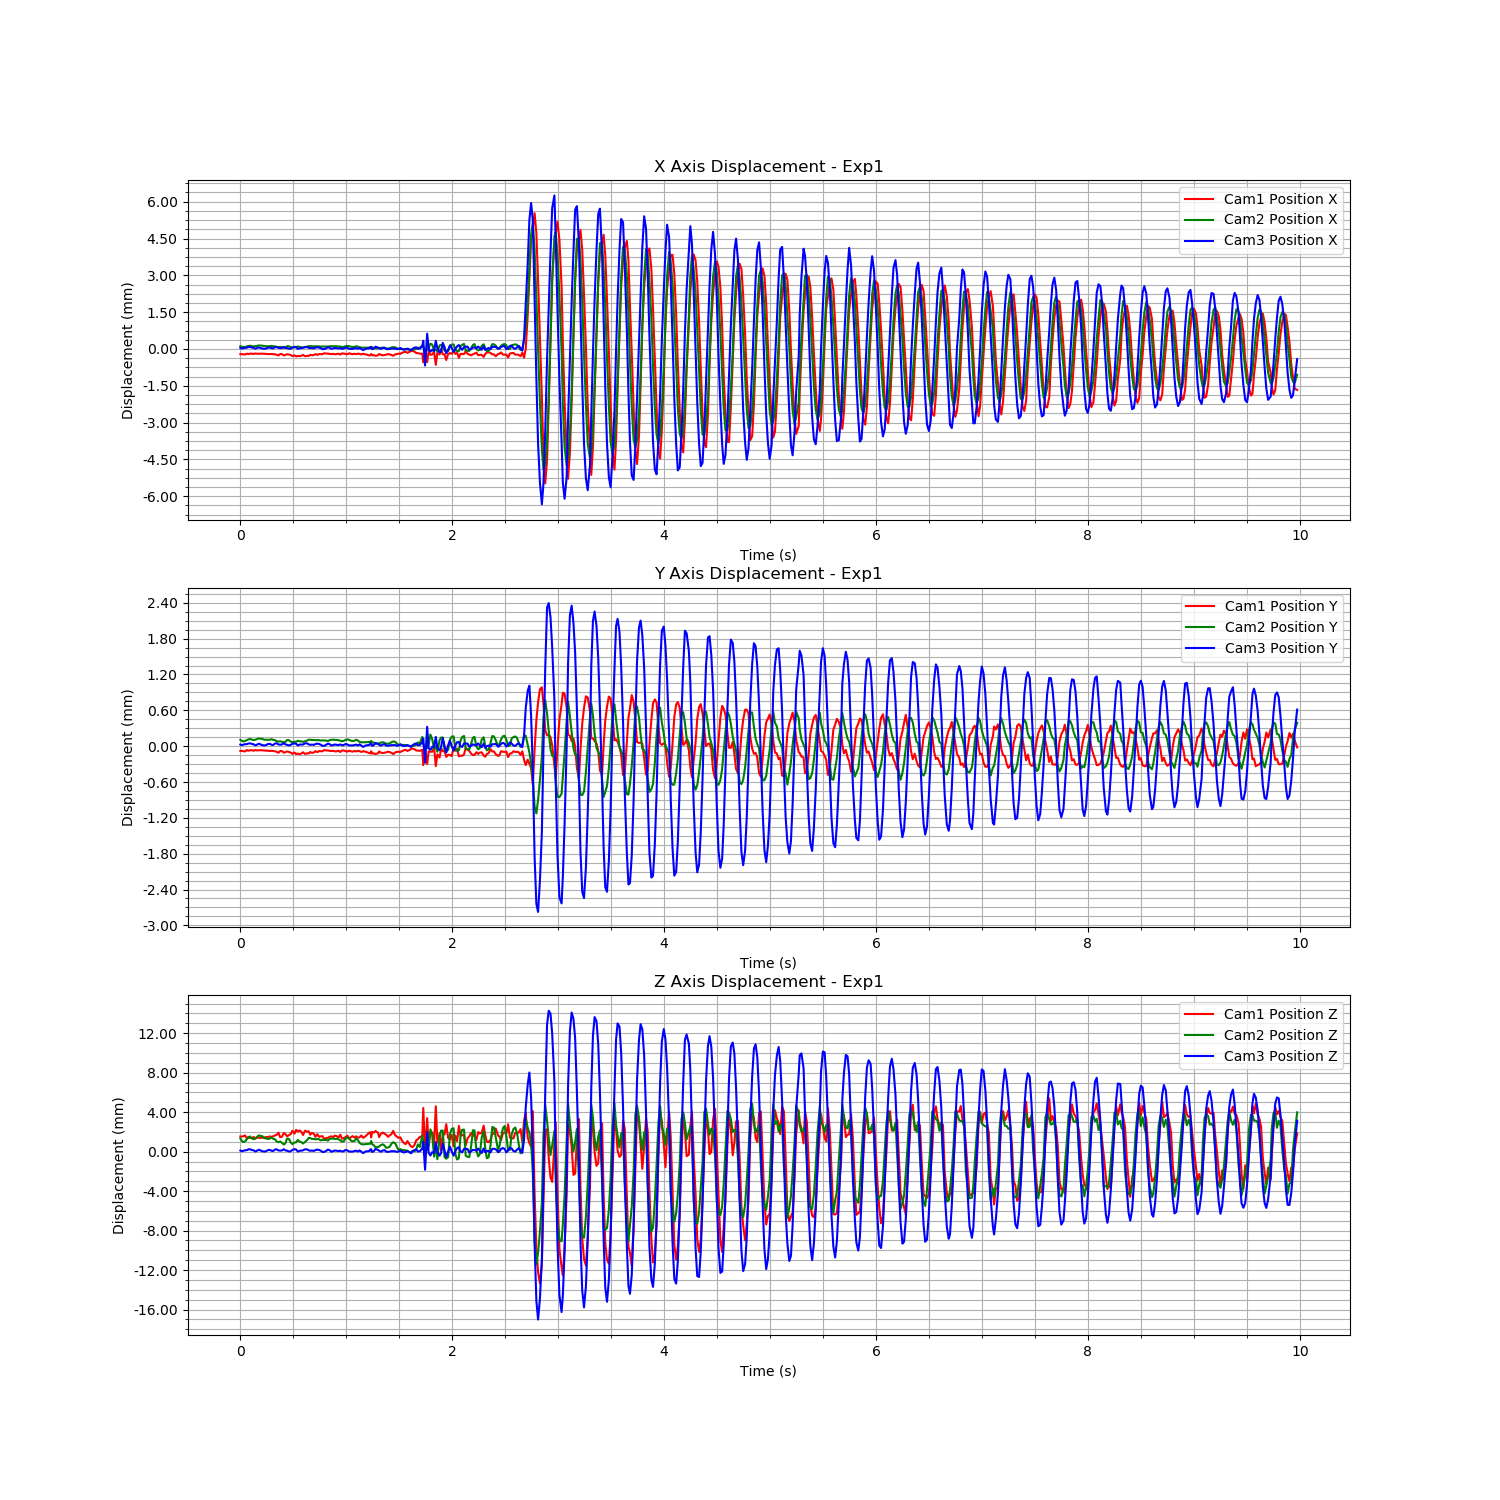

Data behind this chart, as committed beside it:
Time (s), Cam1 Fiducial ID, Cam1 Position X, Cam1 Position Y, Cam1 Position Z, Cam1 Rotation X, Cam1 Rotation Y, Cam1 Rotation Z, Cam1 Rotation W, Cam2 Fiducial ID, Cam2 Position X, Cam2 Position Y, Cam2 Position Z, Cam2 Rotation X, Cam2 Rotation Y, Cam2 Rotation Z, Cam2 Rotation W, Cam3 Fiducial ID, Cam3 Position X, Cam3 Position Y, Cam3 Position Z, Cam3 Rotation X, Cam3 Rotation Y, Cam3 Rotation Z
1727139051, 1, -1.2604277613783587e-05, -5.876929274038546e-06, 0.0001058, 0.0004518, -0.0006328, -1.2957385849188824e-05, 1, 1, 1.0095478456107879e-05, 6.05543227906162e-06, 8.761490279379353e-05, -0.0005198, 0.0006885, -0.0001317, 1, 1, -6.852316065136478e-06, -4.408730591650211e-06, -2.4053392567005533e-05, 6.655115571633766e-05, -9.825816596322807e-05, 4.3095347915968916e-05
1727139051, 1, -1.0583806426453054e-05, -6.073229073129423e-06, 0.0001044, 0.0004676, -0.001102, -8.922751357394127e-05, 1, 1, -8.85487877486741e-06, -6.984787990938358e-06, -9.490603670155789e-05, 0.0009297, 0.0007143, -0.0001216, 1, 1, -3.270166973941511e-05, -1.5217617572890056e-05, -9.871128989212923e-05, -3.6621411730863387e-06, -9.097538900689584e-05, 1.437511812457095e-05
1727139051, 1, -1.658928766359792e-05, -8.946752094616156e-06, 0.000121, 0.000456, -0.0001627, 2.4343857982461503e-05, 1, 1, -2.6660399181366383e-05, -1.9113412512071866e-05, -0.0002685, 0.001174, 0.0006718, -5.573909186894894e-05, 1, 1, -2.0621312612262063e-05, -8.388131441320571e-06, -6.282776886130841e-05, -6.711238425700372e-05, -0.0001515, 6.471562453115878e-05
1727139051, 1, -2.909766367968724e-05, -1.4830916317937873e-05, 0.0002195, 0.0007308, -0.0004918, 6.0517970186117665e-05, 1, 1, -2.4132596877027328e-05, -1.6052139875054263e-05, -0.0002234, 0.001485, 0.001128, -5.435404770171634e-05, 1, 1, -2.3722274669355693e-06, 8.201014430416789e-07, -4.551662425128192e-06, -2.7557711850725905e-05, -5.328996468847787e-05, 3.27379731938594e-05
1727139051, 1, 7.854839094962205e-06, 7.662772592875093e-06, -8.504084453493282e-05, -5.379583984334903e-05, 0.0006005, -5.819418475358926e-05, 1, 1, 2.495764780343952e-06, 2.4786874866135693e-06, 2.4830902973825897e-05, -0.0006507, 0.001263, -7.645187854723053e-05, 1, 1, 2.779993797187927e-06, 1.2063868308350848e-06, 7.934743096712224e-06, -0.0001111, -5.285484882741197e-05, 6.948995358736909e-05
1727139051, 1, -9.109874221018065e-06, -3.1248988867806894e-06, 7.595014241386518e-05, 0.0003779, -0.0005724, -5.277348340309284e-05, 1, 1, 1.7573421365008792e-05, 1.141294559840629e-05, 0.0001474, -0.001411, 0.0007788, -0.0001139, 1, 1, 3.0052895244008286e-05, 1.292966214231667e-05, 9.512187162583565e-05, -0.0002914, 0.0002472, 7.050158198829245e-06
1727139051, 1, 8.444601302037961e-06, 5.772216525342754e-06, -4.123912769776465e-05, 3.3709375560535306e-05, -0.0009706, -0.0001739, 1, 1, 3.155278776176934e-05, 2.2278525835504367e-05, 0.0002944, -0.002318, 0.001759, -0.000148, 1, 1, 3.1940333199438705e-05, 1.4999312449086096e-05, 9.95187768501774e-05, -0.0002654, 0.0002782, 3.029748026670462e-05
1727139051, 1, 7.5193409236748215e-06, 5.385333761960216e-06, -4.0110207121382213e-05, -7.36667348997515e-05, -0.0007441, -0.0001346, 1, 1, 9.08728557151599e-06, 7.584214928884006e-06, 8.116616320225042e-05, -0.0005997, 0.001098, -9.956308337528703e-05, 1, 1, 6.356987207059598e-06, 4.809455022702684e-06, 2.1041976668687484e-05, -0.0001557, 7.11677752938268e-06, 4.648616721742215e-05
1727139051, 1, -4.752332201692472e-06, -2.5788465924212623e-06, 5.455068625963495e-05, 0.0002926, -0.0008589, -8.492965089902199e-05, 1, 1, 4.023440753102608e-06, 2.881188159609007e-06, 1.555004674953521e-05, -0.0005803, 0.000427, -8.669416990355487e-05, 1, 1, -3.915516700466336e-06, -1.7013767665117635e-06, -1.3184974154190744e-05, 0.0001707, 9.913846664781829e-05, -3.694035910710736e-06
1727139051, 1, 1.4448766996803085e-05, 8.455819051116604e-06, -9.373480861799202e-05, 3.9012982869402774e-05, -0.0006528, -0.0001988, 1, 1, 1.0232527580981247e-05, 8.253506458573468e-06, 9.288100081742633e-05, -0.001219, 0.001317, -9.825073461528592e-05, 1, 1, -3.8442000940628904e-05, -2.031051452268163e-05, -0.0001229, 8.542353821138758e-05, -7.93041721981104e-05, 1.096083438744483e-05
1727139051, 1, 3.257233823980961e-06, 1.8711290434439113e-06, 5.904025106107646e-06, 0.0004557, -0.001309, -0.000198, 1, 1, 2.879154780313666e-05, 2.139810556128964e-05, 0.0002772, -0.002343, 0.001978, -0.0001283, 1, 1, -4.717916221341192e-06, -2.8308502000192917e-06, -1.7675057454099054e-05, -9.911822743496548e-05, -7.588126514143787e-05, 5.367742061931681e-05
1727139051, 1, 7.349897802821177e-06, 4.881792974851742e-06, -2.4812490909451225e-05, 0.0003529, -0.00129, -0.0002146, 1, 1, 4.092738418625619e-05, 2.9989021256205184e-05, 0.0004051, -0.00299, 0.002871, -0.0001747, 1, 1, 1.5760893318552314e-05, 9.180446948856274e-06, 5.565679901370552e-05, -0.0003288, 0.0001458, -8.238735943229245e-07
1727139051, 1, 7.598045866557425e-06, 5.342142409891339e-06, -2.9944592988427503e-05, 0.0001695, -0.001117, -0.0001989, 1, 1, 3.495302985656797e-05, 2.4338018581177493e-05, 0.0003429, -0.002452, 0.002373, -0.0001848, 1, 1, -1.0533680536024163e-05, -3.797960779863029e-06, -3.050804773136393e-05, -5.310802872250395e-05, 1.8822438352620794e-05, -1.3863686149876047e-05
1727139051, 1, 7.5479339070684306e-06, 4.549329313949369e-06, -1.2091636798385636e-05, 0.0003841, -0.00177, -0.0002697, 1, 1, 3.134430828190159e-05, 2.1843476062271405e-05, 0.000311, -0.002421, 0.002109, -0.0001124, 1, 1, -3.0237690102869783e-05, -1.4787460927789977e-05, -9.58322382485563e-05, 0.0001875, -0.0001365, 1.320892183829543e-05
1727139051, 1, 4.420768312390375e-06, 1.6148381290116974e-06, 1.1809530322673698e-05, 0.0004944, -0.001717, -0.0002201, 1, 1, 1.2144506567155354e-05, 8.038120494683045e-06, 0.0001169, -0.0008564, 0.001441, -0.0001373, 1, 1, -4.192246494360059e-05, -2.0780155642666108e-05, -0.0001294, 0.0001959, -4.490128471127362e-05, 6.472391389796742e-05
1727139051, 1, -3.780246946851533e-06, -1.582945684159196e-06, 4.777027904267963e-05, 0.0002922, -0.0009578, -9.615405758499792e-05, 1, 1, 1.1712704797115098e-05, 8.438168570032261e-06, 0.0001099, -0.001205, 0.001488, -0.0001243, 1, 1, -3.2366574031303293e-05, -1.5445014145425356e-05, -9.80004941350886e-05, 4.853666920006934e-05, -3.954617896912015e-05, 2.9007603690390773e-05
1727139051, 1, -5.578915522727959e-06, -2.30046665527712e-06, 4.2303759653532595e-05, 0.0003755, -0.000322, -5.637328028396771e-05, 1, 1, 5.297547862546829e-06, 5.337456264370095e-06, 3.1899022352286865e-05, -0.0007872, 0.0006825, -0.0001236, 1, 1, 9.15340620351266e-09, 2.021554033179596e-06, 3.434776198474305e-06, -0.0001526, 3.3578891923037884e-05, -6.169176317316537e-06
1727139051, 1, -1.2588242050311484e-05, -8.146219788826202e-06, 0.0001169, 0.0005054, -0.001102, -0.0001095, 1, 1, 8.835571934841078e-06, 8.638755533001724e-06, 7.454757152005256e-05, -0.0007676, 0.0006422, -8.506508615496154e-05, 1, 1, 1.0714176237925044e-05, 7.533445367865872e-06, 3.664767000844673e-05, -0.0002107, 6.239771582374646e-05, 3.119072169271531e-05
1727139051, 1, -3.37108942057823e-06, -4.096278925319683e-06, 6.926568802983172e-05, 0.0005142, -0.001723, -0.0001916, 1, 1, 2.2893536360481886e-05, 1.6767921615700965e-05, 0.0002024, -0.0014, 0.0005341, -0.0001373, 1, 1, -1.532376056737796e-05, -9.035303854193306e-06, -5.16399021991334e-05, 0.0002309, -2.6824382072830306e-05, 5.5513895694515494e-05
1727139051, 1, -9.292004894840042e-06, -6.20499316077269e-06, 0.0001305, 0.000954, -0.002492, -0.0002347, 1, 1, 9.521581892519655e-06, 5.45262715511261e-06, 5.342884570821519e-05, -0.0008887, -0.0001714, -5.33335623157538e-05, 1, 1, -2.3463942494678014e-05, -1.3477290050696263e-05, -7.805607854780209e-05, -1.5815061130642145e-06, -0.00018, 7.58877494948924e-05
1727139051, 1, -2.0987488135602747e-05, -1.248072251925487e-05, 0.0001971, 0.0008891, -0.001733, -9.399897241385966e-05, 1, 1, 3.654937056420752e-06, 1.7108065605141501e-06, 1.3759846782079675e-05, -0.0002475, 0.0004132, -8.45531449433931e-05, 1, 1, 2.1512689521277315e-05, 1.1234939452554513e-05, 7.011515366872784e-05, -0.0004118, 0.0001356, 5.323602112359729e-05
1727139051, 1, -3.382829106852349e-05, -1.9027325614387544e-05, 0.0002696, 0.0006014, -0.001057, 2.721428199597476e-06, 1, 1, -1.8651969973346504e-05, -1.466231943306763e-05, -0.0001976, 0.001323, -0.0002889, -4.3065876335764665e-05, 1, 1, 3.167438711007162e-05, 1.741370147789569e-05, 0.0001011, -0.0003274, 3.7914536775818065e-05, 4.668111243953698e-05
1727139051, 1, -6.347534879504672e-05, -3.724984615177458e-05, 0.0004986, 0.001206, -0.001392, 0.0001739, 1, 1, -2.75042187278661e-05, -2.3088891391223102e-05, -0.0002969, 0.001608, -0.0004158, -4.3339948989457485e-05, 1, 1, -5.673106387033953e-06, -3.269600661578411e-06, -1.9219783031493734e-05, -7.743037955788888e-05, -9.300595992883986e-06, 8.105432966003817e-05
1727139051, 1, -6.350300182321169e-06, -7.546395674510202e-06, 3.33579250330231e-05, -7.898461099216436e-05, 0.0005583, 2.16330281918901e-05, 1, 1, -1.9916305580569763e-05, -1.7882326020083034e-05, -0.0002122, 0.001098, 0.0002215, -5.9958120954873895e-05, 1, 1, -1.1454292881865593e-05, -7.1363755347796535e-06, -3.566027104651023e-05, 0.0002852, -4.903902240396136e-05, 1.6333891554991845e-05
1727139051, 1, -1.2031164119586025e-05, -7.806999036781857e-06, 8.049223904272472e-05, 0.0001417, 5.184467771480482e-05, 3.1142126798031026e-05, 1, 1, -3.37150575469685e-05, -2.5764759921134404e-05, -0.0003606, 0.001104, -0.0002572, 3.8701346498396775e-05, 1, 1, -9.153163796934102e-06, -2.8845136494386758e-06, -1.9098739737708984e-05, -3.8789596024327526e-05, 5.6097513472645515e-05, 3.6934373697323e-05
1727139051, 1, -6.190142717732307e-05, -3.624599147706539e-05, 0.0004699, 0.001056, -0.000855, 0.0001988, 1, 1, -4.9200060596847605e-05, -3.647316589065318e-05, -0.0005198, 0.002934, -0.001136, -2.4785413697522234e-05, 1, 1, 3.091112762178327e-05, 1.813154284016614e-05, 0.0001092, -0.0003395, 0.0001283, 6.155197204203424e-06
1727139052, 1, -4.498592105442369e-05, -2.7056484436790802e-05, 0.0003493, 0.0007537, -0.0008453, 0.0001442, 1, 1, -3.856776211757493e-05, -2.914653786885496e-05, -0.0004007, 0.002511, -0.0004233, -6.811714687835868e-05, 1, 1, -6.037769765920242e-06, -1.5309428242713599e-06, -1.3900129378770087e-05, 5.676974055027938e-05, -6.326651428737299e-06, -9.405687042093482e-06
1727139052, 1, -1.749846022336707e-05, -1.461332033801471e-05, 0.0001363, 0.0001161, -0.0001802, 3.5164627891510816e-05, 1, 1, 8.681448735333668e-06, 2.444884369447348e-06, 7.886167300943426e-05, -0.0006355, 0.001499, -0.0001888, 1, 1, -1.2575384532794547e-05, -9.492930666657085e-06, -4.22263784762489e-05, 9.069293476456132e-05, -0.0001055, -1.0307438282613935e-05
1727139052, 1, -2.9074785905611517e-05, -2.4124759784892402e-05, 0.0002381, 0.0005686, -0.0005576, 5.8684334047993154e-05, 1, 1, 5.863291890699198e-06, 5.194789636380701e-07, 4.5528504544343366e-05, -0.000841, 0.001202, -0.0001659, 1, 1, -3.9612442578055055e-05, -2.0478155335403912e-05, -0.000123, -6.783496867388544e-05, -0.0002489, 8.840056287294428e-05
1727139052, 1, -4.572579156799127e-05, -3.516528786057233e-05, 0.0003567, 0.000727, -0.0004012, 0.0001442, 1, 1, -2.9299856845125277e-05, -2.320571162268859e-05, -0.0003069, 0.001307, 0.0001673, -3.0286866190859908e-05, 1, 1, -3.420865414714116e-05, -9.941727859513363e-06, -9.566038290360406e-05, 2.3139366883248423e-06, -0.0002903, 4.576769931526272e-05
1727139052, 1, -9.216558727602375e-05, -5.435089395475097e-05, 0.0006874, 0.00194, -0.0006758, 0.000276, 1, 1, -4.790093289787695e-05, -3.498665579040527e-05, -0.0004865, 0.002684, -0.0005634, 9.007569815310686e-06, 1, 1, 6.7499353011532516e-06, 7.032115815266947e-06, 2.996652686339371e-05, -0.0001046, 4.245612997155242e-05, 1.3770960141477595e-05
1727139052, 1, -6.09079656939534e-05, -3.293627248655544e-05, 0.0003999, 0.001176, 0.00112, 0.0001905, 1, 1, -3.270147857526129e-05, -2.3742311190623716e-05, -0.0003161, 0.001594, 0.0003572, -3.084799322237005e-05, 1, 1, 3.82391956371734e-05, 1.4111163612703026e-05, 0.0001145, -0.0002442, 0.0001957, -3.559182052362757e-05
1727139052, 1, -0.0001066, -5.982912923731379e-05, 0.0007839, 0.002356, -0.0005791, 0.0003197, 1, 1, -2.8774153258576483e-05, -2.7101016284252162e-05, -0.0003033, 0.001713, -0.0001079, -0.0001011, 1, 1, 2.33231051422107e-05, 7.461576778702842e-06, 7.408146210741681e-05, -0.000261, 0.0001174, 3.311734537383819e-05
1727139052, 1, -8.41965159748208e-05, -4.884890126713887e-05, 0.0006175, 0.001636, -0.0003368, 0.0002032, 1, 1, -2.179161647676365e-06, -9.45311361872273e-06, -5.5852519980757006e-05, -0.0004551, 0.0003472, -0.0001205, 1, 1, -4.530035149610683e-05, -1.9468427445641905e-05, -0.0001274, -2.892382981727484e-06, -0.0003522, 2.8737902069741288e-05
1727139052, 1, -9.470525437883897e-05, -6.0338033919246654e-05, 0.0007214, 0.001513, -0.0009932, 0.0001975, 1, 1, -2.0531301392799028e-05, -1.9238884283846317e-05, -0.0002347, 0.0005913, -0.0003412, -9.044260919644307e-07, 1, 1, -2.3953006804858047e-05, -5.538254187039232e-06, -6.083226612084237e-05, 0.0002431, -0.0001137, 8.572321360540846e-05
1727139052, 1, -7.956146671863242e-05, -4.984012442303022e-05, 0.0005891, 0.001427, -0.0001945, 0.00024, 1, 1, -2.976377281276941e-05, -1.8589169006666634e-05, -0.0002856, 0.001768, 0.0003387, 1.0631746272684249e-05, 1, 1, -1.1800878494833264e-05, -3.956890577244322e-06, -3.520768460616917e-05, 0.0003764, 4.2370156961208505e-05, -8.433078227699997e-06
1727139052, 1, -4.110695888825921e-05, -2.866088271656275e-05, 0.0002614, 0.0007012, 0.001488, 0.0001513, 1, 1, -4.369180971469764e-05, -2.8504902847396315e-05, -0.0004204, 0.002348, 4.478795370888194e-06, 2.7006151526861864e-05, 1, 1, -1.091059282595028e-06, -4.797013073867506e-06, -6.306536580957374e-06, -5.1210692391028205e-05, 3.820099606381889e-05, -8.450540408486205e-06
1727139052, 1, -9.474553265224518e-05, -5.629974166468175e-05, 0.0006939, 0.001765, -0.0001835, 0.0002952, 1, 1, -2.955828572616764e-05, -1.853558396174207e-05, -0.0002693, 0.001782, 0.000468, -2.1537465058993625e-05, 1, 1, 2.844679996036462e-05, 1.530880780127065e-05, 9.962174698812972e-05, -0.0002578, 0.000219, 2.329544277804622e-05
1727139052, 1, -8.19779991157827e-05, -4.5714076995669616e-05, 0.000587, 0.001555, 7.293936815961988e-05, 0.0002584, 1, 1, -7.082638382341644e-06, -4.8646484118318e-06, -5.590415123474742e-05, 0.0002953, 0.0007753, -7.596772161965188e-05, 1, 1, 2.3132208448945535e-05, 1.4506192357143494e-05, 8.634260099654206e-05, -0.0003491, 0.0002243, 4.0079003046101207e-05
1727139052, 1, -8.542765117692681e-05, -4.811065935183653e-05, 0.0006393, 0.001696, -0.000876, 0.0002244, 1, 1, 1.317344824966045e-05, 8.118798610752512e-06, 0.0001441, -0.001104, 0.001134, -5.851076056086573e-05, 1, 1, -3.2695088497320563e-06, -2.7625469237631783e-06, -9.218965960008342e-06, 6.598905620758966e-05, 9.441160995436906e-05, -1.868585700646553e-05
1727139052, 1, -3.782573789721724e-05, -2.4306148578119216e-05, 0.0002886, 0.0007782, -0.0004366, 0.0001024, 1, 1, 1.3835774273640483e-05, 8.452346034593325e-06, 0.000134, -0.0009934, 0.0004605, -4.1716047314363776e-05, 1, 1, -1.6867452488534448e-05, -9.619225316458134e-06, -5.1559039935802467e-05, 0.0002066, 3.165231624471289e-05, -6.088587143003904e-05
1727139052, 1, -5.84543264196739e-05, -3.91148639651737e-05, 0.0004743, 0.001282, -0.001448, 0.0001437, 1, 1, 5.638539220802189e-06, 2.389278363313822e-06, 4.5633306687127166e-05, -0.0009789, 0.0003128, -3.926456979937877e-05, 1, 1, -9.99962406152228e-06, -5.37554927729859e-06, -3.0984316055864253e-05, -6.928849526604336e-05, -4.6171506380156105e-05, -1.0547146732631699e-07
1727139052, 1, -4.540118846555311e-05, -3.156495129461053e-05, 0.000379, 0.0009349, -0.001532, 6.275024017132018e-05, 1, 1, 4.083675874637034e-06, 2.8322290116613223e-06, 3.972838068261194e-05, -0.0004852, 0.0003611, -1.755806566269434e-05, 1, 1, -2.3479048606515165e-05, -1.0166939506507843e-05, -6.716818916035112e-05, -5.013997711473823e-05, -3.841275798255681e-05, 5.5157125928794065e-05
1727139052, 1, -9.308160087090761e-06, -1.0273007728394793e-05, 7.639769160712517e-05, 0.0001282, -0.0001197, 1.4407281393792046e-05, 1, 1, 1.079059458785778e-06, 2.0163723863975788e-07, 1.6952514141574887e-06, -0.0002052, -6.924329868632791e-05, -8.229917431740688e-06, 1, 1, 6.560795819683158e-06, 3.6360770508004192e-06, 1.903953082554601e-05, -0.0001865, 6.797572131418611e-05, 5.4710921121888694e-05
1727139052, 1, -4.2170037410594504e-05, -2.6777710333418436e-05, 0.0003387, 0.00086, -0.001112, 0.0001105, 1, 1, 5.8892563225118165e-06, 1.2708643171687646e-06, 4.314391464216385e-05, -0.0003236, 2.2240490210109874e-05, -7.702252523849794e-05, 1, 1, 2.1479904078039702e-05, 1.0160952446253344e-05, 6.47799626017525e-05, -0.0002651, 9.833715875829307e-05, -9.135323387345661e-06
1727139052, 1, -8.717301562376863e-06, -8.599903357674097e-06, 8.360754882235058e-05, 3.326697248843137e-05, -0.0007115, -2.2481944578556316e-05, 1, 1, 2.701029988033386e-06, 1.0247414241678142e-06, 5.435827704398953e-06, -0.0005022, -0.0001284, -5.29608022639301e-05, 1, 1, 7.614495881005604e-06, 4.416042048161268e-06, 2.7991283562607728e-05, -0.000118, 2.720433712337465e-06, -5.26397147472235e-06
1727139052, 1, -1.0861033700427297e-05, -1.120314541553842e-05, 0.0001214, 0.0002579, -0.001404, -7.26217429139256e-05, 1, 1, -8.835970893286677e-06, -7.0275844135187776e-06, -0.0001111, 6.753240743463909e-05, -0.0004831, -6.259793890427434e-05, 1, 1, -1.76974855644689e-05, -7.669156646311718e-06, -4.84191873537726e-05, 4.703745659767228e-06, -9.031051755756235e-05, 3.0562400733405526e-06
1727139052, 1, -1.33162152074115e-05, -1.2544040216680316e-05, 0.0001468, 0.0005638, -0.001629, -0.0001016, 1, 1, -1.7980148743621576e-06, -1.4963718783567644e-06, -4.235423347382881e-05, 0.0001109, -0.0004272, -6.745922897872378e-05, 1, 1, -5.787916259201131e-05, -2.7352658406349845e-05, -0.0001793, 0.000401, -0.0002236, -4.507843999053485e-05
1727139052, 1, 2.5196118198549083e-05, 9.203967645023059e-06, -0.0001664, -0.0003996, -0.0004568, -0.0001798, 1, 1, -6.472122651224992e-06, -5.259137089026009e-06, -7.270969753138691e-05, 8.095375542426029e-05, 0.0001732, -3.5624064735632677e-05, 1, 1, -5.166307087256378e-05, -2.4987961035746964e-05, -0.0001608, 0.0003073, -0.000209, -6.890158550653179e-05
1727139052, 1, 1.0470514078406959e-05, 9.526821259976833e-07, -4.233440903169824e-05, -3.5280928682226105e-05, -0.001057, -0.0001505, 1, 1, -2.6644486994800043e-06, -6.260993211684646e-06, -5.099000541692992e-05, 0.0007546, -0.0005536, -0.0001074, 1, 1, -2.0171106868294352e-05, -7.570879531992228e-06, -6.105342704741977e-05, 3.427399891412529e-05, -7.209918751429863e-05, -8.642152328842522e-06
1727139052, 1, 1.0346829689443531e-05, 1.688872539344224e-06, -3.614578613396413e-05, -2.796288789097347e-05, -0.001328, -0.000171, 1, 1, -8.58895040193188e-06, -1.3394821003177251e-05, -0.000131, 0.0001655, -0.001145, -2.5341444335144013e-05, 1, 1, 2.1931303514744324e-05, 1.0687583645169229e-05, 6.77120580244365e-05, -0.0003186, 0.0001377, -4.394266524224122e-06
1727139052, 1, -3.0644437192746874e-06, -5.0663416947758855e-06, 7.654301182574865e-05, 0.0003034, -0.00192, -0.0001353, 1, 1, 5.485790494827264e-06, 9.356931446183093e-07, 2.622136655116533e-05, -0.0003544, -0.0004027, -2.7263601870741285e-05, 1, 1, 5.680044577835615e-06, 3.3324285297108268e-06, 1.7366898766997447e-05, -0.0003754, -1.5036556462600245e-05, 4.096646004161261e-05
1727139052, 1, -8.29234897552032e-06, -8.1620857776349e-06, 0.0001271, 0.0006775, -0.002312, -0.0001438, 1, 1, 1.1583738173533367e-05, 6.554114571046306e-06, 8.617114738577614e-05, -0.001056, 0.0002791, -5.475119274586187e-05, 1, 1, -4.4868661816997816e-05, -2.116379256676481e-05, -0.0001468, 0.0003189, -0.0002941, 6.636799437380946e-06
1727139052, 1, 1.1776944526995859e-06, -2.92604474851938e-06, 4.102387782347049e-05, 0.0002074, -0.001647, -0.0001437, 1, 1, 9.440388508410846e-06, 9.521303833980247e-06, 7.68116365848788e-05, -0.0006191, 0.0007135, -9.776621050878054e-05, 1, 1, -2.7764879192114376e-05, -1.2953909908319277e-05, -8.685638911119426e-05, 0.0002641, -0.0001733, 2.4606661486434433e-05
1727139052, 1, -1.798805646843679e-05, -1.4133146445672876e-05, 0.0001992, 0.0009606, -0.002354, -0.0001389, 1, 1, 4.205454567399495e-06, 4.378154117473325e-06, 3.791614067604363e-05, -0.0004123, 0.001088, -0.000134, 1, 1, -7.454686744590669e-06, -4.288016385832615e-06, -2.3840316372051555e-05, 0.0002069, -4.311902026727343e-05, -2.5470375649284497e-05
1727139052, 1, -8.420966148780712e-06, -1.220036639778379e-05, 0.0001338, 0.0007578, -0.002372, -0.0002333, 1, 1, 8.046398976730733e-06, 4.361511540298048e-06, 7.063228568264458e-05, -0.0009632, 0.001259, -0.0001218, 1, 1, -1.5794754731838663e-05, -1.0305741500832686e-05, -5.044610713028621e-05, 4.668664768154947e-05, -3.867178974099416e-05, -7.753554463774945e-05
1727139052, 1, 5.388087985691069e-06, -3.128289153764311e-06, 7.141659629076284e-06, 0.0004562, -0.00147, -0.0001692, 1, 1, 9.753578773213027e-07, 4.660204817073867e-07, 5.179051319593288e-06, -0.0006366, 0.0009463, -4.674008457791376e-05, 1, 1, -2.5736218913497344e-05, -1.2485721299120365e-05, -7.983586296327882e-05, -0.0001936, -0.0001374, -4.081020661647345e-05
1727139052, 1, -2.8489405804239236e-05, -2.40841170584238e-05, 0.0002907, 0.00137, -0.002669, -0.0001024, 1, 1, -7.244071425966693e-06, -9.031819068113491e-06, -0.0001036, -0.0002703, -7.749814372309181e-05, -1.4771513058398681e-05, 1, 1, -1.6677410189166138e-05, -2.7413018438559805e-06, -4.3860401285562834e-05, -0.0001661, -9.885203343735843e-05, -3.997602772247426e-06
1727139052, 1, 1.990234362113178e-05, 2.830199888580785e-06, -0.0001194, -0.0002856, -0.0005668, -0.0001549, 1, 1, -2.2552444428694188e-05, -1.753802896593899e-05, -0.0002401, 0.0006604, -0.0002734, 3.2410332117488496e-05, 1, 1, -4.35667748843672e-05, -1.6896040098117357e-05, -0.0001268, 0.0003672, -0.0001823, 7.069784060110762e-05
1727139052, 1, 1.1310008891010202e-05, 1.326114190347243e-06, -6.429088250956239e-05, -0.0001774, -0.0005399, -9.282680368277224e-05, 1, 1, -1.7359166209949515e-05, -1.2169302943337054e-05, -0.0001933, 0.0005869, -0.0002038, -1.7714625475700486e-05, 1, 1, -3.137132739584405e-05, -1.2604892210463954e-05, -9.095434649518192e-05, 0.0001549, 1.8115045805529666e-05, -7.671027290912743e-06
... 539 more rows
